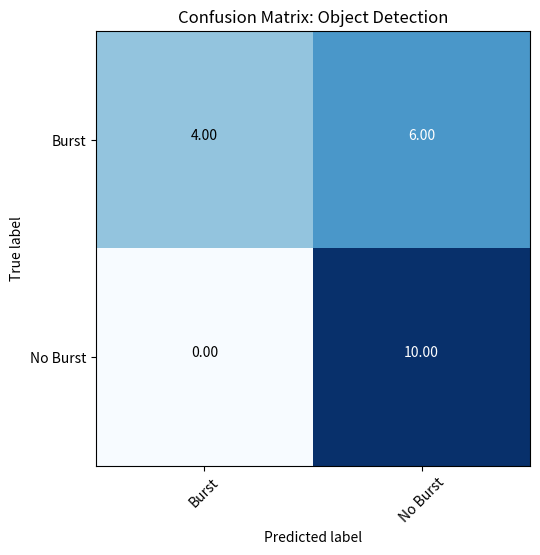

Write the Python code that produced this figure. (Note: this script raises an exception after producing the figure.)
#!/usr/bin/env python
# coding: utf-8

# In[1]:


import numpy as np       
from tqdm import tqdm
import matplotlib.pyplot as plt


# In[2]:


cm0 = np.array([[4.0,6.0],[0.0,10.0]])
#cm1 = np.array([[5.0,2.0],[3.0,7.0]])
#cm2 = np.array([[13.0,2.0],[1.0,11.0]])
#cm3 = np.array([[13.0,2.0],[1.0,11.0]])
#cm = np.array([cm0,cm1, cm2, cm3])
cm = cm0


# In[3]:


def plotConfusionMatrix(cm):
    plt.rcParams["figure.figsize"] = (10,10)

    plt.subplot(1, 2, 1)
    classes = ['Burst','No Burst']
    cmap=plt.cm.Blues
    fmt = '.2f'
    thresh = cm.max() / 2.
    plt.imshow(cm, interpolation='nearest', cmap=cmap)
    plt.title('Confusion Matrix: Object Detection')

    for i in range(cm.shape[0]):
        for j in range(cm.shape[1]):
            plt.text(j, i, format(cm[i, j], fmt),
            horizontalalignment="center",
            color="white" if cm[i, j] > thresh else "black")

    plt.ylabel('True label')
    plt.xlabel('Predicted label')

    tick_marks = np.arange(2)
    plt.xticks(tick_marks, classes, rotation=45)
    plt.yticks(tick_marks, classes)
    plt.tight_layout()

    
    fname = '/home/stefan/Dokumente/EPSC_2019/Images/Final/confunsionmatrix_ Object Detection.png'

    plt.savefig(fname, dpi=400, facecolor='w', edgecolor='w',
        orientation='portrait', papertype=None, format=None,
        transparent=False, bbox_inches='tight', pad_inches=0.1,
        frameon=None, metadata=None)

    
    plt.show()


# In[4]:


def calcConfusionMatrix(cm):

	tp = cm[0,0]
	tn = cm[1,1]
	fp = cm[1,0]
	fn = cm[0,1]

	#Accuracy
	Accuracy = (tn+tp)/(tp+tn+fp+fn) 
	print('Accuracy: %0.2f'%Accuracy)

	#Precision 
	ppv = tp/(tp+fp)
	print('PPV or Precision: %0.2f'%ppv)

	#Recall 
	Recall = tp/(tp+fn) 
	print('Sensitivity or Recall: %0.2f'%Recall)

	#Specificity 
	Specificity = tn/(tn+fp)
	print('Specificity or Selectivity : %0.2f'%Specificity)


	#F1 Score
	f1 = (2*ppv*Recall)/(ppv + Recall)
	print('F1 Score: %0.2f'%f1)


	#PPV
	npv = tn/(tn+fn)
	print('NPV: %0.2f'%npv)

calcConfusionMatrix(cm0)


# In[5]:


plotConfusionMatrix(cm)


# In[ ]:





# In[ ]:
